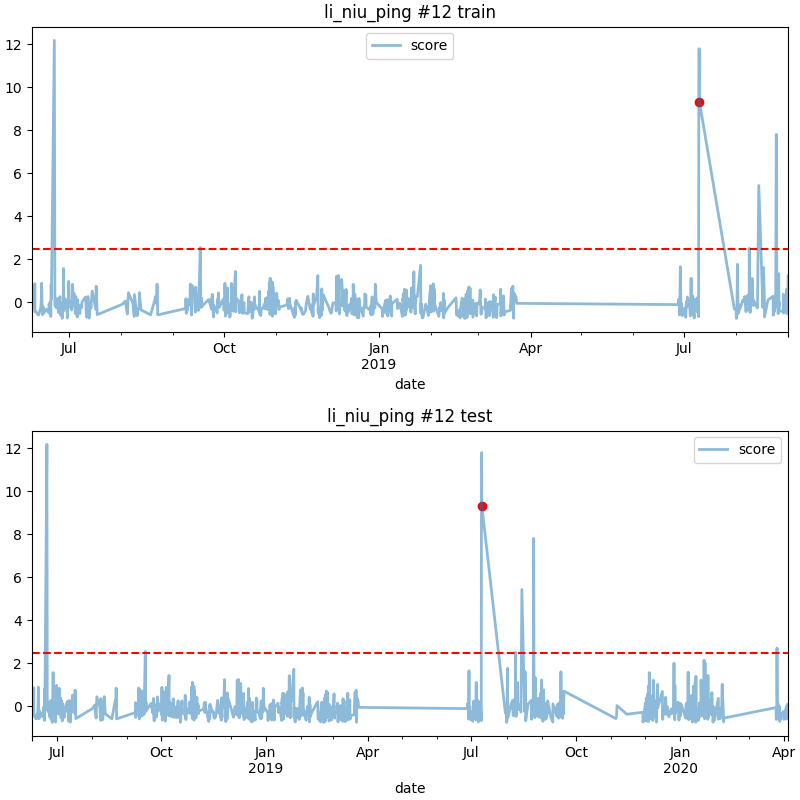

Data behind this chart, as committed beside it:
date, score
2019-07-10 05:00, 9.341
